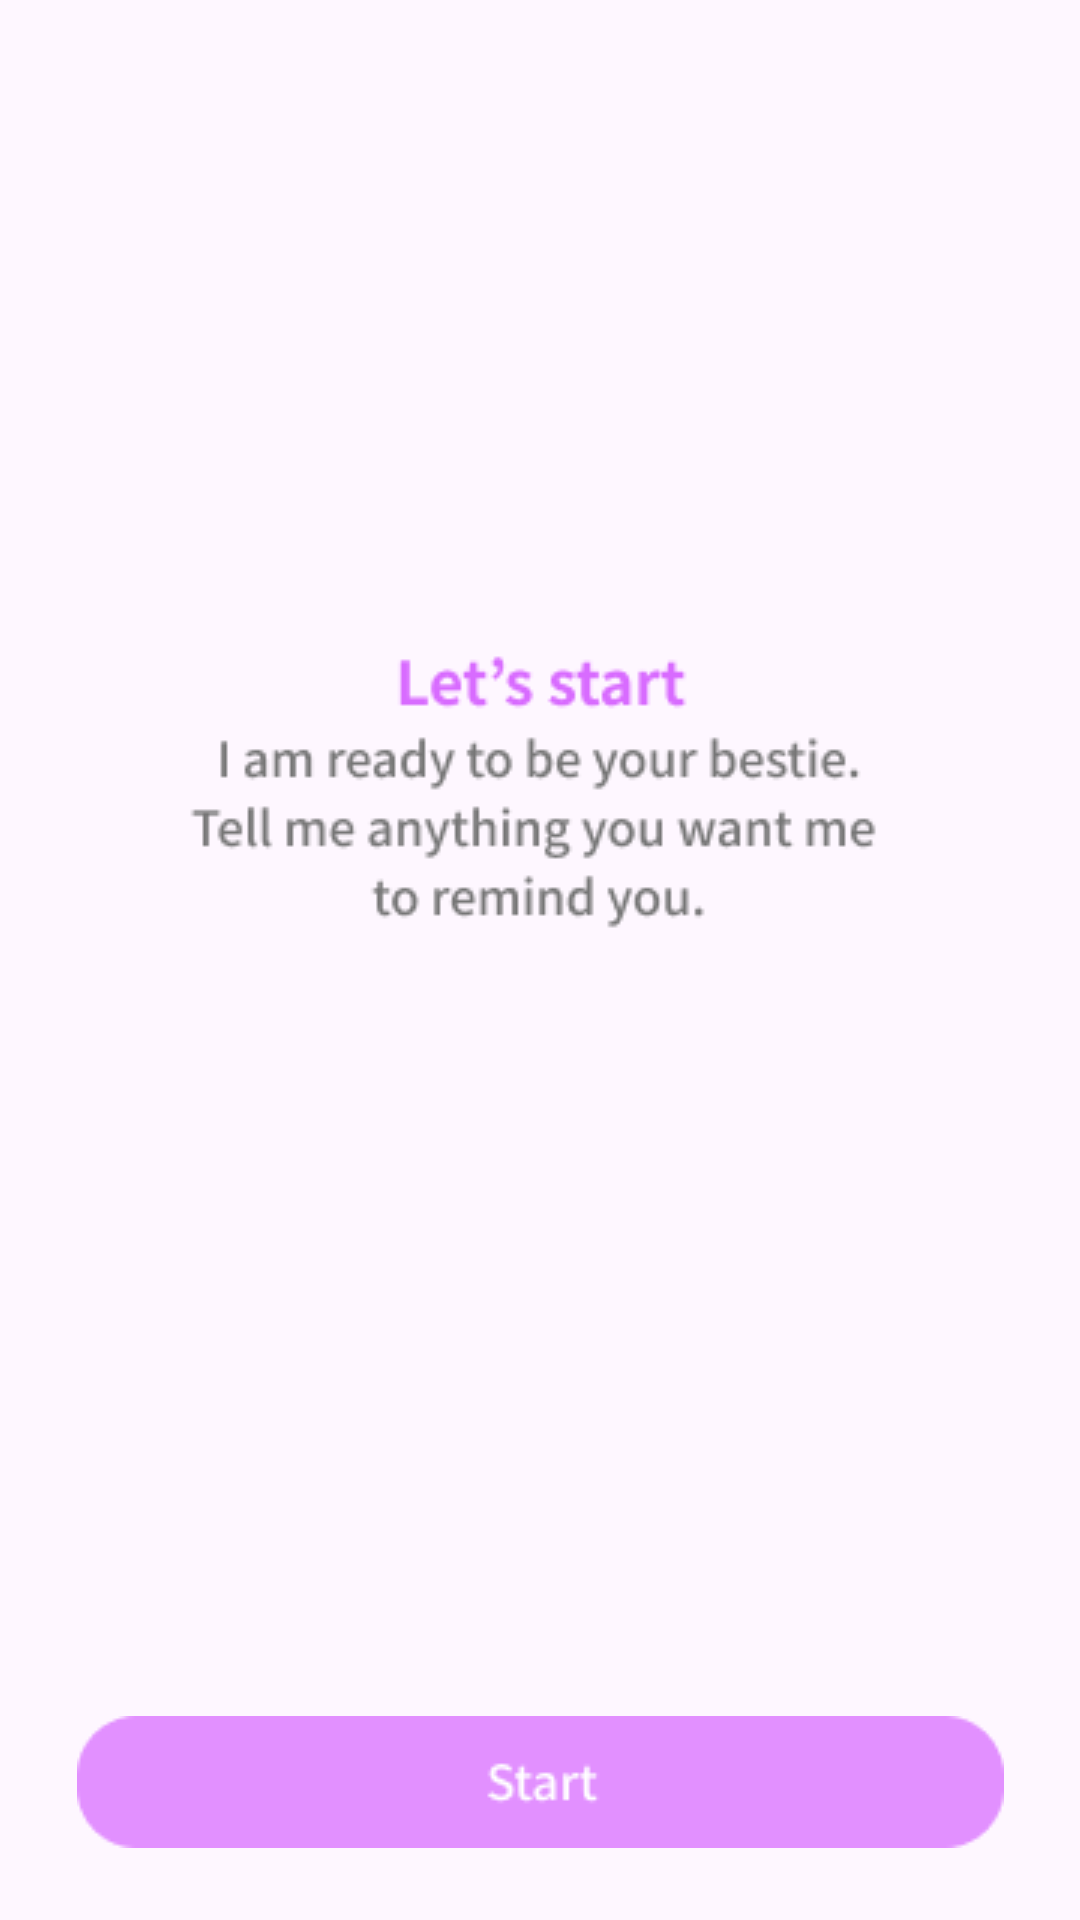

Layout XML and referenced resources for this Android screen:
<!-- AndroidManifest.xml: application theme Theme.GURU2_30_App -->
<!-- res/layout/activity_splash05.xml -->
<?xml version="1.0" encoding="utf-8"?>
<androidx.constraintlayout.widget.ConstraintLayout xmlns:android="http://schemas.android.com/apk/res/android"
    xmlns:app="http://schemas.android.com/apk/res-auto"
    xmlns:tools="http://schemas.android.com/tools"
    android:layout_width="match_parent"
    android:layout_height="match_parent"
    tools:context=".Splash02">


    <ImageView
        android:layout_width="wrap_content"
        android:layout_height="wrap_content"
        android:layout_marginTop="140dp"
        android:src="@drawable/splash01_rectangle19"
        app:layout_constraintEnd_toEndOf="parent"
        app:layout_constraintHorizontal_bias="0.49"
        app:layout_constraintStart_toStartOf="parent"
        app:layout_constraintTop_toTopOf="parent" />

    <ImageView
        android:layout_width="wrap_content"
        android:layout_height="wrap_content"
        android:layout_marginTop="212dp"
        android:src="@drawable/splash05_group64"
        app:layout_constraintEnd_toEndOf="parent"
        app:layout_constraintStart_toStartOf="parent"
        app:layout_constraintTop_toTopOf="parent" />

    <ImageView
        android:layout_width="wrap_content"
        android:layout_height="wrap_content"
        android:src="@drawable/splash01_group58"
        app:layout_constraintEnd_toEndOf="parent"
        app:layout_constraintStart_toStartOf="parent"
        tools:ignore="MissingConstraints"
        tools:layout_editor_absoluteY="69dp" />

    <ImageButton
        android:id="@+id/btn05"
        android:layout_width="wrap_content"
        android:layout_height="wrap_content"
        android:layout_centerInParent="true"
        android:layout_margin="8dp"
        android:background="@android:color/transparent"
        android:contentDescription="Image Button Description"
        android:padding="16dp"
        android:src="@drawable/splash05_group17"
        app:layout_constraintBottom_toBottomOf="parent"
        app:layout_constraintEnd_toEndOf="parent"

        app:layout_constraintStart_toStartOf="parent"
        tools:ignore="MissingConstraints" />


</androidx.constraintlayout.widget.ConstraintLayout>
<!-- resources referenced by this layout -->
<resources>
  <!-- drawable splash05_group17: png bitmap (drawable, 1511 bytes) -->
  <!-- drawable splash05_group64: png bitmap (drawable, 7077 bytes) -->
  <style name="Theme.GURU2_30_App" parent="Base.Theme.GURU2_30_App" />
  <style name="Base.Theme.GURU2_30_App" parent="Theme.Material3.DayNight.NoActionBar">
          
          
      </style>
</resources>
